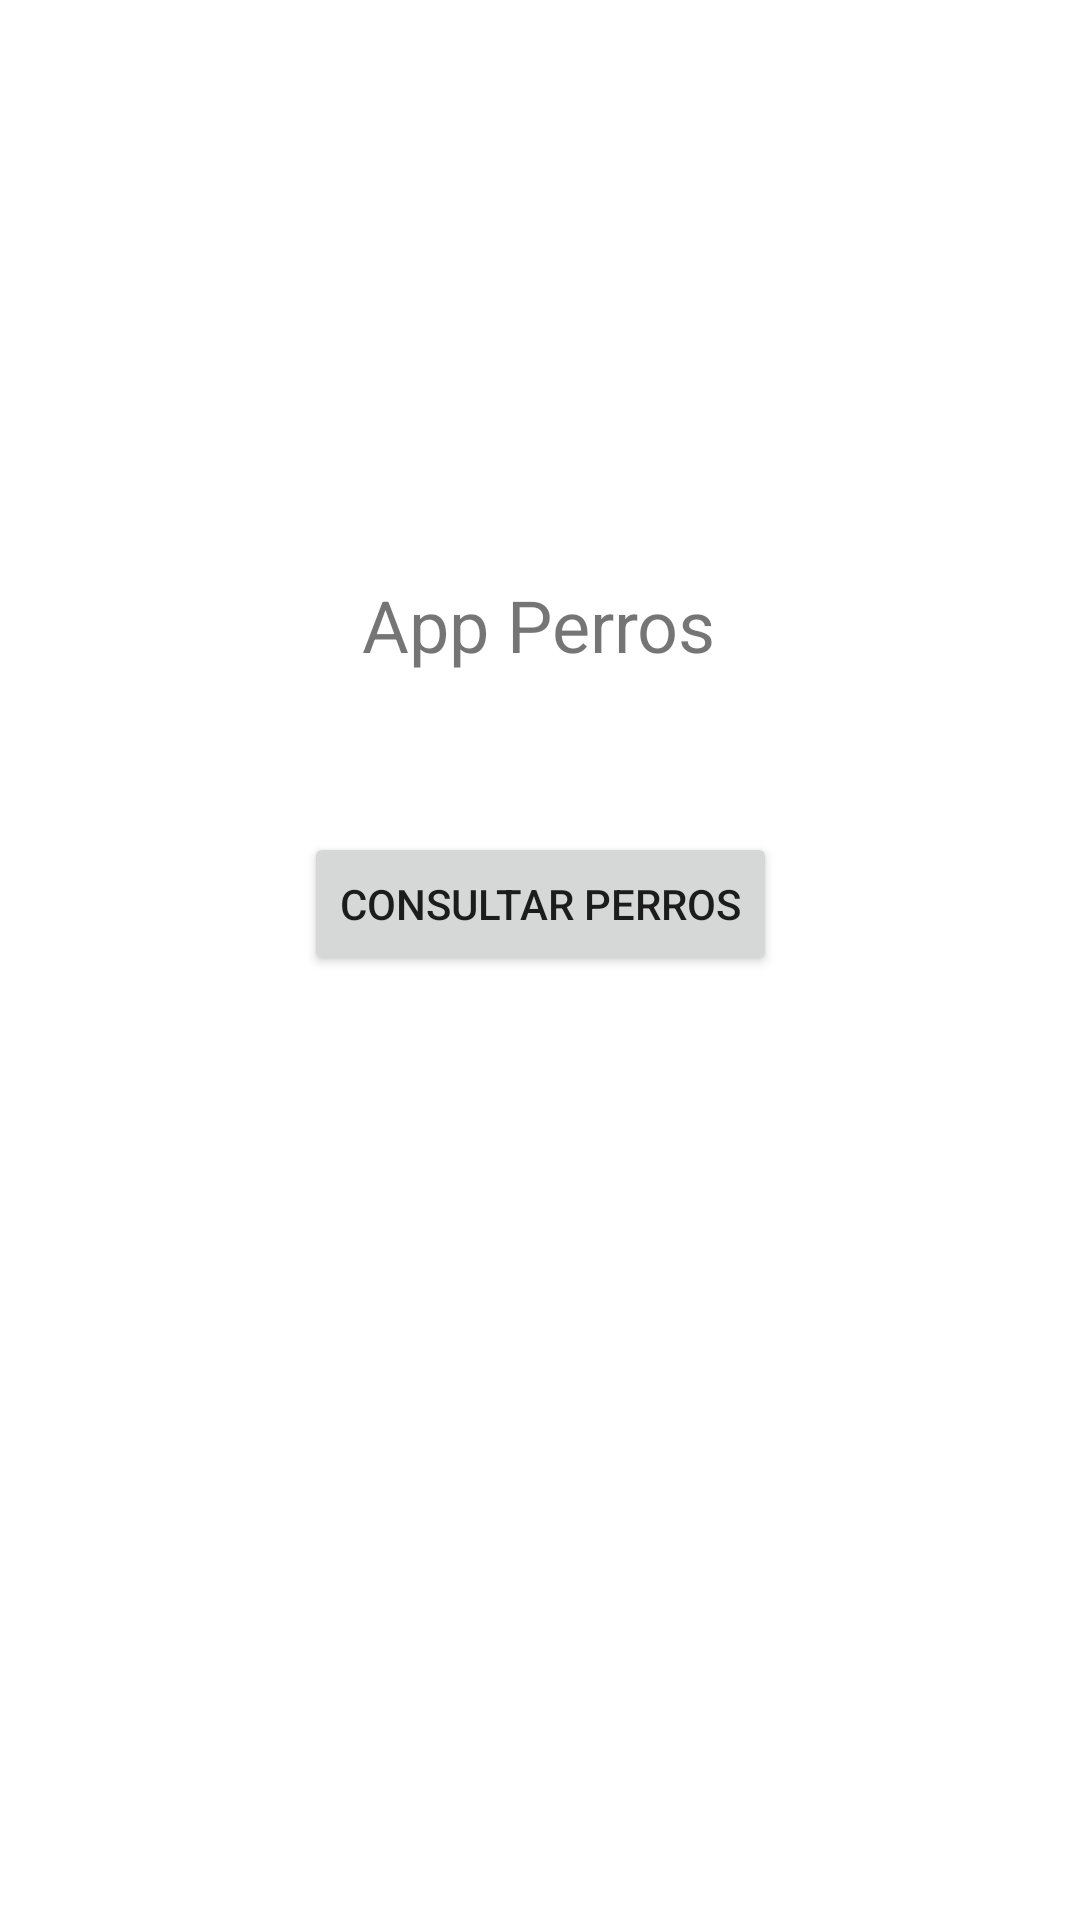

Reconstruct the res/layout file that produces this screen, plus the resources it refers to.
<!-- AndroidManifest.xml: application theme Theme.AppPerros -->
<!-- res/layout/fragment_main.xml -->
<?xml version="1.0" encoding="utf-8"?>
<androidx.constraintlayout.widget.ConstraintLayout xmlns:android="http://schemas.android.com/apk/res/android"
    xmlns:app="http://schemas.android.com/apk/res-auto"
    xmlns:tools="http://schemas.android.com/tools"
    android:id="@+id/frameLayout"
    android:layout_width="match_parent"
    android:layout_height="match_parent"
    tools:context=".fragments.MainFragment">

    <Button
        android:id="@+id/btnLoadPerros"
        android:layout_width="wrap_content"
        android:layout_height="wrap_content"
        android:layout_marginTop="32dp"
        android:text="CONSULTAR PERROS"
        app:layout_constraintBottom_toBottomOf="parent"
        app:layout_constraintEnd_toEndOf="parent"
        app:layout_constraintStart_toStartOf="parent"
        app:layout_constraintTop_toBottomOf="@+id/textView3"
        app:layout_constraintVertical_bias="0.063" />

    <TextView
        android:id="@+id/textView3"
        android:layout_width="wrap_content"
        android:layout_height="wrap_content"
        android:layout_marginTop="192dp"
        android:text="App Perros"
        android:textSize="24sp"
        app:layout_constraintEnd_toEndOf="parent"
        app:layout_constraintHorizontal_bias="0.498"
        app:layout_constraintStart_toStartOf="parent"
        app:layout_constraintTop_toTopOf="parent" />
</androidx.constraintlayout.widget.ConstraintLayout>
<!-- resources referenced by this layout -->
<resources>
  <style name="Theme.AppPerros" parent="Theme.MaterialComponents.DayNight.NoActionBar">
          
          <item name="colorPrimary">@color/purple_500</item>
          <item name="colorPrimaryVariant">@color/purple_700</item>
          <item name="colorOnPrimary">@color/white</item>
          
          <item name="colorSecondary">@color/teal_200</item>
          <item name="colorSecondaryVariant">@color/teal_700</item>
          <item name="colorOnSecondary">@color/black</item>
          
          <item name="android:statusBarColor" tools:targetApi="l">?attr/colorPrimaryVariant</item>
          
      </style>
  <!-- not gathered from this repository: default colours our renderer supplied (Android Studio template values) -->
  <color name="purple_500">#FF6200EE</color>
  <color name="purple_700">#FF3700B3</color>
  <color name="teal_200">#FF03DAC5</color>
  <color name="teal_700">#FF018786</color>
  <color name="black">#FF000000</color>
  <color name="white">#FFFFFFFF</color>
</resources>
